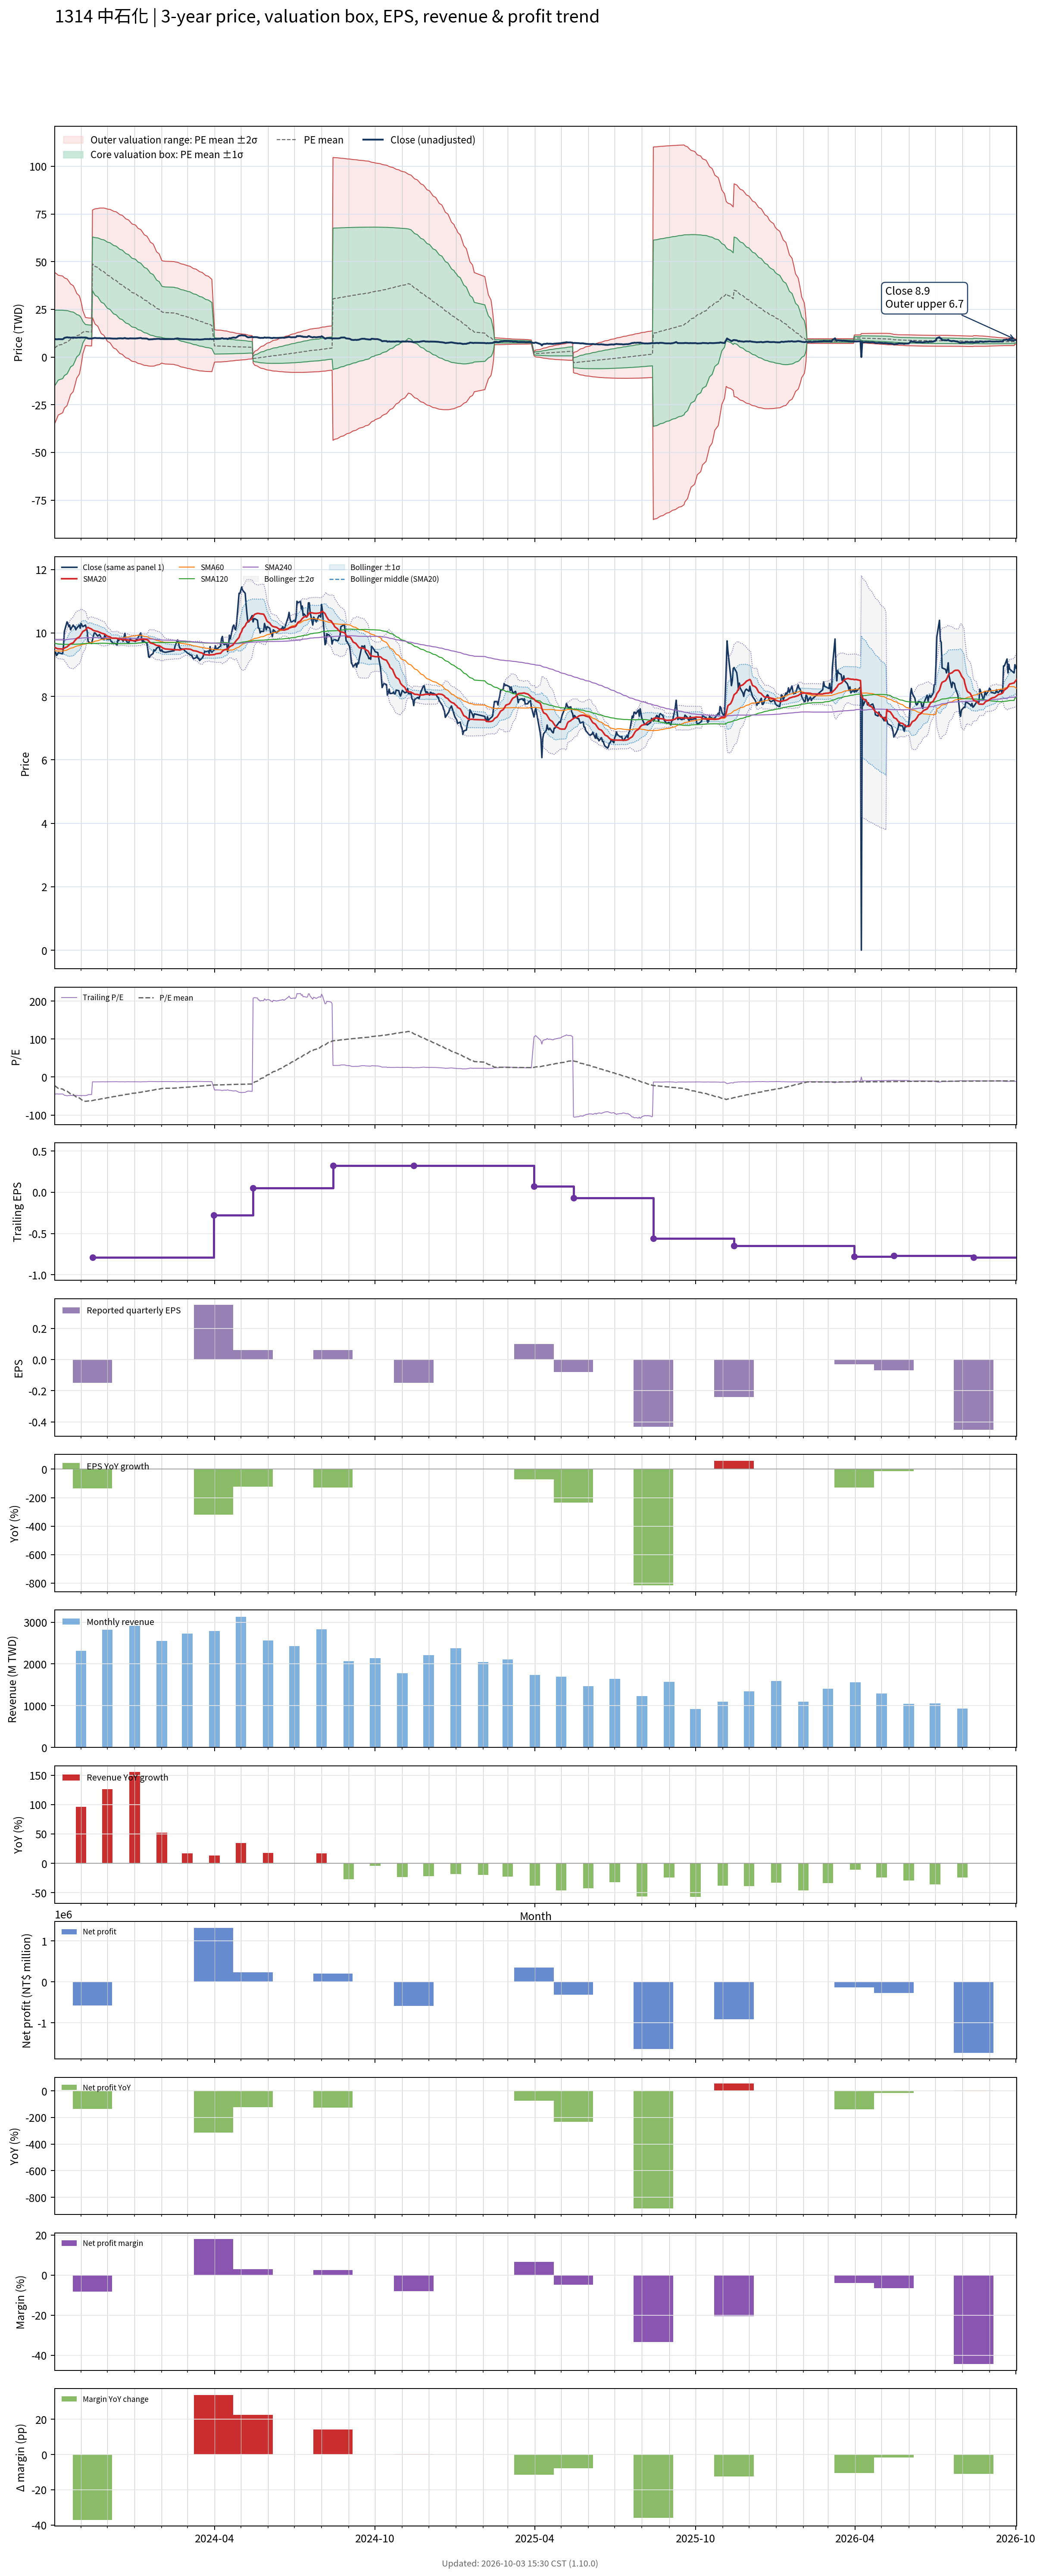

The table this chart was drawn from, first rows:
# chart-version: skill-stock-dynamic-val…
date, close, available_date, period_end, eps, ttm_eps, pe, pe_mean, pe_std, price_m2, price_m1, price_mean, price_p1, price_p2, forward_eps, forward_pe, forward_pe_mean, forward_pe_std, forward_price_m2, forward_price_m1, forward_price_mean, forward_price_p1, forward_price_p2, sma20
2023-10-02, 9.36, 2023-08-14, 2023-06-30, -0.21, -0.21, -44.57, -22.69, 94.2, 44.33, 24.55, 4.765, -15.02, -34.8, , , , , , , , , , 9.548
2023-10-03, 9.39, 2023-08-14, 2023-06-30, -0.21, -0.21, -44.71, -24.45, 92.59, 44.02, 24.58, 5.135, -14.31, -33.76, , , , , , , , , , 9.533
2023-10-04, 9.29, 2023-08-14, 2023-06-30, -0.21, -0.21, -44.24, -26.21, 90.91, 43.69, 24.6, 5.505, -13.59, -32.68, , , , , , , , , , 9.516
2023-10-05, 9.32, 2023-08-14, 2023-06-30, -0.21, -0.21, -44.38, -27.99, 89.12, 43.31, 24.59, 5.879, -12.84, -31.55, , , , , , , , , , 9.505
2023-10-06, 9.38, 2023-08-14, 2023-06-30, -0.21, -0.21, -44.67, -29.78, 87.27, 42.91, 24.58, 6.253, -12.07, -30.4, , , , , , , , , , 9.501
2023-10-11, 9.34, 2023-08-14, 2023-06-30, -0.21, -0.21, -44.48, -31.55, 85.35, 42.47, 24.55, 6.625, -11.3, -29.22, , , , , , , , , , 9.493
2023-10-12, 9.6, 2023-08-14, 2023-06-30, -0.21, -0.21, -45.71, -33.33, 83.35, 42.01, 24.5, 7, -10.5, -28.01, , , , , , , , , , 9.502
2023-10-13, 10.05, 2023-08-14, 2023-06-30, -0.21, -0.21, -47.86, -35.14, 81.26, 41.51, 24.44, 7.378, -9.687, -26.75, , , , , , , , , , 9.528
2023-10-16, 10.35, 2023-08-14, 2023-06-30, -0.21, -0.21, -49.29, -36.96, 79.05, 40.96, 24.36, 7.762, -8.838, -25.44, , , , , , , , , , 9.561
2023-10-17, 10.3, 2023-08-14, 2023-06-30, -0.21, -0.21, -49.05, -38.78, 76.74, 40.38, 24.26, 8.144, -7.972, -24.09, , , , , , , , , , 9.587
2023-10-18, 10.2, 2023-08-14, 2023-06-30, -0.21, -0.21, -48.57, -40.6, 74.3, 39.73, 24.13, 8.526, -7.077, -22.68, , , , , , , , , , 9.611
2023-10-19, 10.25, 2023-08-14, 2023-06-30, -0.21, -0.21, -48.81, -42.41, 71.77, 39.05, 23.98, 8.906, -6.165, -21.24, , , , , , , , , , 9.638
2023-10-20, 10.1, 2023-08-14, 2023-06-30, -0.21, -0.21, -48.1, -44.23, 69.06, 38.29, 23.79, 9.288, -5.214, -19.72, , , , , , , , , , 9.658
2023-10-23, 10.25, 2023-08-14, 2023-06-30, -0.21, -0.21, -48.81, -46.04, 66.23, 37.48, 23.58, 9.668, -4.239, -18.15, , , , , , , , , , 9.688
2023-10-24, 10.2, 2023-08-14, 2023-06-30, -0.21, -0.21, -48.57, -47.85, 63.22, 36.6, 23.32, 10.05, -3.228, -16.5, , , , , , , , , , 9.725
2023-10-25, 10.2, 2023-08-14, 2023-06-30, -0.21, -0.21, -48.57, -49.65, 60.03, 35.64, 23.03, 10.43, -2.18, -14.79, , , , , , , , , , 9.761
2023-10-26, 10.1, 2023-08-14, 2023-06-30, -0.21, -0.21, -48.1, -51.44, 56.63, 34.59, 22.69, 10.8, -1.091, -12.98, , , , , , , , , , 9.79
2023-10-27, 10.15, 2023-08-14, 2023-06-30, -0.21, -0.21, -48.33, -53.23, 52.95, 33.42, 22.3, 11.18, 0.05739, -11.06, , , , , , , , , , 9.826
2023-10-30, 10.25, 2023-08-14, 2023-06-30, -0.21, -0.21, -48.81, -55.02, 48.94, 32.11, 21.83, 11.56, 1.278, -8.998, , , , , , , , , , 9.873
2023-10-31, 10.15, 2023-08-14, 2023-06-30, -0.21, -0.21, -48.33, -56.81, 44.52, 30.63, 21.28, 11.93, 2.581, -6.769, , , , , , , , , , 9.912
2023-11-01, 10.3, 2023-08-14, 2023-06-30, -0.21, -0.21, -49.05, -58.59, 39.6, 28.94, 20.62, 12.3, 3.986, -4.33, , , , , , , , , , 9.959
2023-11-02, 10.25, 2023-08-14, 2023-06-30, -0.21, -0.21, -48.81, -60.37, 33.87, 26.9, 19.79, 12.68, 5.564, -1.549, , , , , , , , , , 10
2023-11-03, 10.2, 2023-08-14, 2023-06-30, -0.21, -0.21, -48.57, -62.12, 26.98, 24.38, 18.71, 13.05, 7.381, 1.715, , , , , , , , , , 10.05
2023-11-06, 10.25, 2023-08-14, 2023-06-30, -0.21, -0.21, -48.81, -63.88, 17.46, 20.75, 17.08, 13.41, 9.749, 6.083, , , , , , , , , , 10.09
2023-11-07, 10.15, 2023-08-14, 2023-06-30, -0.21, -0.21, -48.33, -63.6, 17.44, 20.68, 17.02, 13.36, 9.695, 6.033, , , , , , , , , , 10.13
2023-11-08, 10.05, 2023-08-14, 2023-06-30, -0.21, -0.21, -47.86, -63.31, 17.41, 20.61, 16.95, 13.3, 9.64, 5.984, , , , , , , , , , 10.17
2023-11-09, 9.74, 2023-08-14, 2023-06-30, -0.21, -0.21, -46.38, -63.02, 17.39, 20.54, 16.88, 13.23, 9.581, 5.93, , , , , , , , , , 10.17
2023-11-10, 9.71, 2023-08-14, 2023-06-30, -0.21, -0.21, -46.24, -62.72, 17.37, 20.47, 16.82, 13.17, 9.523, 5.876, , , , , , , , , , 10.16
2023-11-13, 9.67, 2023-08-14, 2023-06-30, -0.21, -0.21, -46.05, -62.42, 17.35, 20.39, 16.75, 13.11, 9.466, 5.823, , , , , , , , , , 10.12
2023-11-14, 9.78, 2023-11-14, 2023-09-30, -0.15, -0.79, -12.38, -61.85, 17.85, 77.06, 62.96, 48.86, 34.76, 20.66, , , , , , , , , , 10.1
2023-11-15, 9.9, 2023-11-14, 2023-09-30, -0.15, -0.79, -12.53, -61.27, 18.31, 77.33, 62.87, 48.4, 33.94, 19.47, , , , , , , , , , 10.08
2023-11-16, 10, 2023-11-14, 2023-09-30, -0.15, -0.79, -12.66, -60.69, 18.73, 77.54, 62.74, 47.94, 33.14, 18.34, , , , , , , , , , 10.07
2023-11-17, 10, 2023-11-14, 2023-09-30, -0.15, -0.79, -12.66, -60.11, 19.13, 77.72, 62.6, 47.48, 32.37, 17.25, , , , , , , , , , 10.06
2023-11-20, 9.9, 2023-11-14, 2023-09-30, -0.15, -0.79, -12.53, -59.53, 19.52, 77.87, 62.45, 47.03, 31.61, 16.19, , , , , , , , , , 10.05
2023-11-21, 9.93, 2023-11-14, 2023-09-30, -0.15, -0.79, -12.57, -58.96, 19.88, 78, 62.29, 46.58, 30.87, 15.16, , , , , , , , , , 10.03
2023-11-22, 9.95, 2023-11-14, 2023-09-30, -0.15, -0.79, -12.59, -58.39, 20.23, 78.09, 62.11, 46.13, 30.15, 14.17, , , , , , , , , , 10.02
2023-11-23, 9.9, 2023-11-14, 2023-09-30, -0.15, -0.79, -12.53, -57.82, 20.54, 78.13, 61.9, 45.68, 29.45, 13.22, , , , , , , , , , 10.01
2023-11-24, 9.84, 2023-11-14, 2023-09-30, -0.15, -0.79, -12.46, -57.24, 20.84, 78.14, 61.68, 45.22, 28.76, 12.3, , , , , , , , , , 9.996
2023-11-27, 9.79, 2023-11-14, 2023-09-30, -0.15, -0.79, -12.39, -56.67, 21.11, 78.13, 61.45, 44.77, 28.09, 11.41, , , , , , , , , , 9.973
2023-11-28, 9.95, 2023-11-14, 2023-09-30, -0.15, -0.79, -12.59, -56.08, 21.35, 78.03, 61.17, 44.3, 27.44, 10.57, , , , , , , , , , 9.963
2023-11-29, 9.86, 2023-11-14, 2023-09-30, -0.15, -0.79, -12.48, -55.49, 21.57, 77.92, 60.88, 43.84, 26.8, 9.756, , , , , , , , , , 9.941
2023-11-30, 9.81, 2023-11-14, 2023-09-30, -0.15, -0.79, -12.42, -54.9, 21.77, 77.77, 60.57, 43.37, 26.17, 8.97, , , , , , , , , , 9.919
2023-12-01, 9.8, 2023-11-14, 2023-09-30, -0.15, -0.79, -12.41, -54.31, 21.96, 77.6, 60.25, 42.9, 25.56, 8.212, , , , , , , , , , 9.899
2023-12-04, 9.81, 2023-11-14, 2023-09-30, -0.15, -0.79, -12.42, -53.72, 22.13, 77.4, 59.92, 42.44, 24.96, 7.477, , , , , , , , , , 9.877
2023-12-05, 9.74, 2023-11-14, 2023-09-30, -0.15, -0.79, -12.33, -53.14, 22.29, 77.2, 59.59, 41.98, 24.37, 6.762, , , , , , , , , , 9.857
2023-12-06, 9.73, 2023-11-14, 2023-09-30, -0.15, -0.79, -12.32, -52.56, 22.44, 76.97, 59.24, 41.52, 23.79, 6.07, , , , , , , , , , 9.841
2023-12-07, 9.67, 2023-11-14, 2023-09-30, -0.15, -0.79, -12.24, -51.97, 22.57, 76.72, 58.89, 41.06, 23.23, 5.398, , , , , , , , , , 9.837
2023-12-08, 9.68, 2023-11-14, 2023-09-30, -0.15, -0.79, -12.25, -51.39, 22.69, 76.45, 58.53, 40.6, 22.68, 4.75, , , , , , , , , , 9.835
2023-12-11, 9.66, 2023-11-14, 2023-09-30, -0.15, -0.79, -12.23, -50.81, 22.79, 76.16, 58.15, 40.14, 22.14, 4.128, , , , , , , , , , 9.835
2023-12-12, 9.62, 2023-11-14, 2023-09-30, -0.15, -0.79, -12.18, -50.23, 22.88, 75.83, 57.76, 39.68, 21.61, 3.532, , , , , , , , , , 9.827
2023-12-13, 9.8, 2023-11-14, 2023-09-30, -0.15, -0.79, -12.41, -49.65, 22.95, 75.48, 57.35, 39.22, 21.09, 2.967, , , , , , , , , , 9.822
2023-12-14, 9.76, 2023-11-14, 2023-09-30, -0.15, -0.79, -12.35, -49.06, 23, 75.1, 56.93, 38.76, 20.59, 2.425, , , , , , , , , , 9.81
2023-12-15, 9.84, 2023-11-14, 2023-09-30, -0.15, -0.79, -12.46, -48.48, 23.03, 74.7, 56.5, 38.3, 20.1, 1.907, , , , , , , , , , 9.802
2023-12-18, 9.78, 2023-11-14, 2023-09-30, -0.15, -0.79, -12.38, -47.91, 23.07, 74.29, 56.07, 37.85, 19.62, 1.402, , , , , , , , , , 9.796
2023-12-19, 9.74, 2023-11-14, 2023-09-30, -0.15, -0.79, -12.33, -47.33, 23.09, 73.87, 55.63, 37.39, 19.15, 0.9162, , , , , , , , , , 9.787
2023-12-20, 9.88, 2023-11-14, 2023-09-30, -0.15, -0.79, -12.51, -46.76, 23.09, 73.42, 55.18, 36.94, 18.7, 0.4581, , , , , , , , , , 9.783
2023-12-21, 9.99, 2023-11-14, 2023-09-30, -0.15, -0.79, -12.65, -46.18, 23.07, 72.94, 54.71, 36.49, 18.26, 0.03088, , , , , , , , , , 9.787
2023-12-22, 9.77, 2023-11-14, 2023-09-30, -0.15, -0.79, -12.37, -45.61, 23.05, 72.44, 54.23, 36.03, 17.82, -0.3818, , , , , , , , , , 9.784
2023-12-25, 9.67, 2023-11-14, 2023-09-30, -0.15, -0.79, -12.24, -45.03, 23.01, 71.93, 53.76, 35.58, 17.4, -0.7817, , , , , , , , , , 9.778
... 670 more rows
